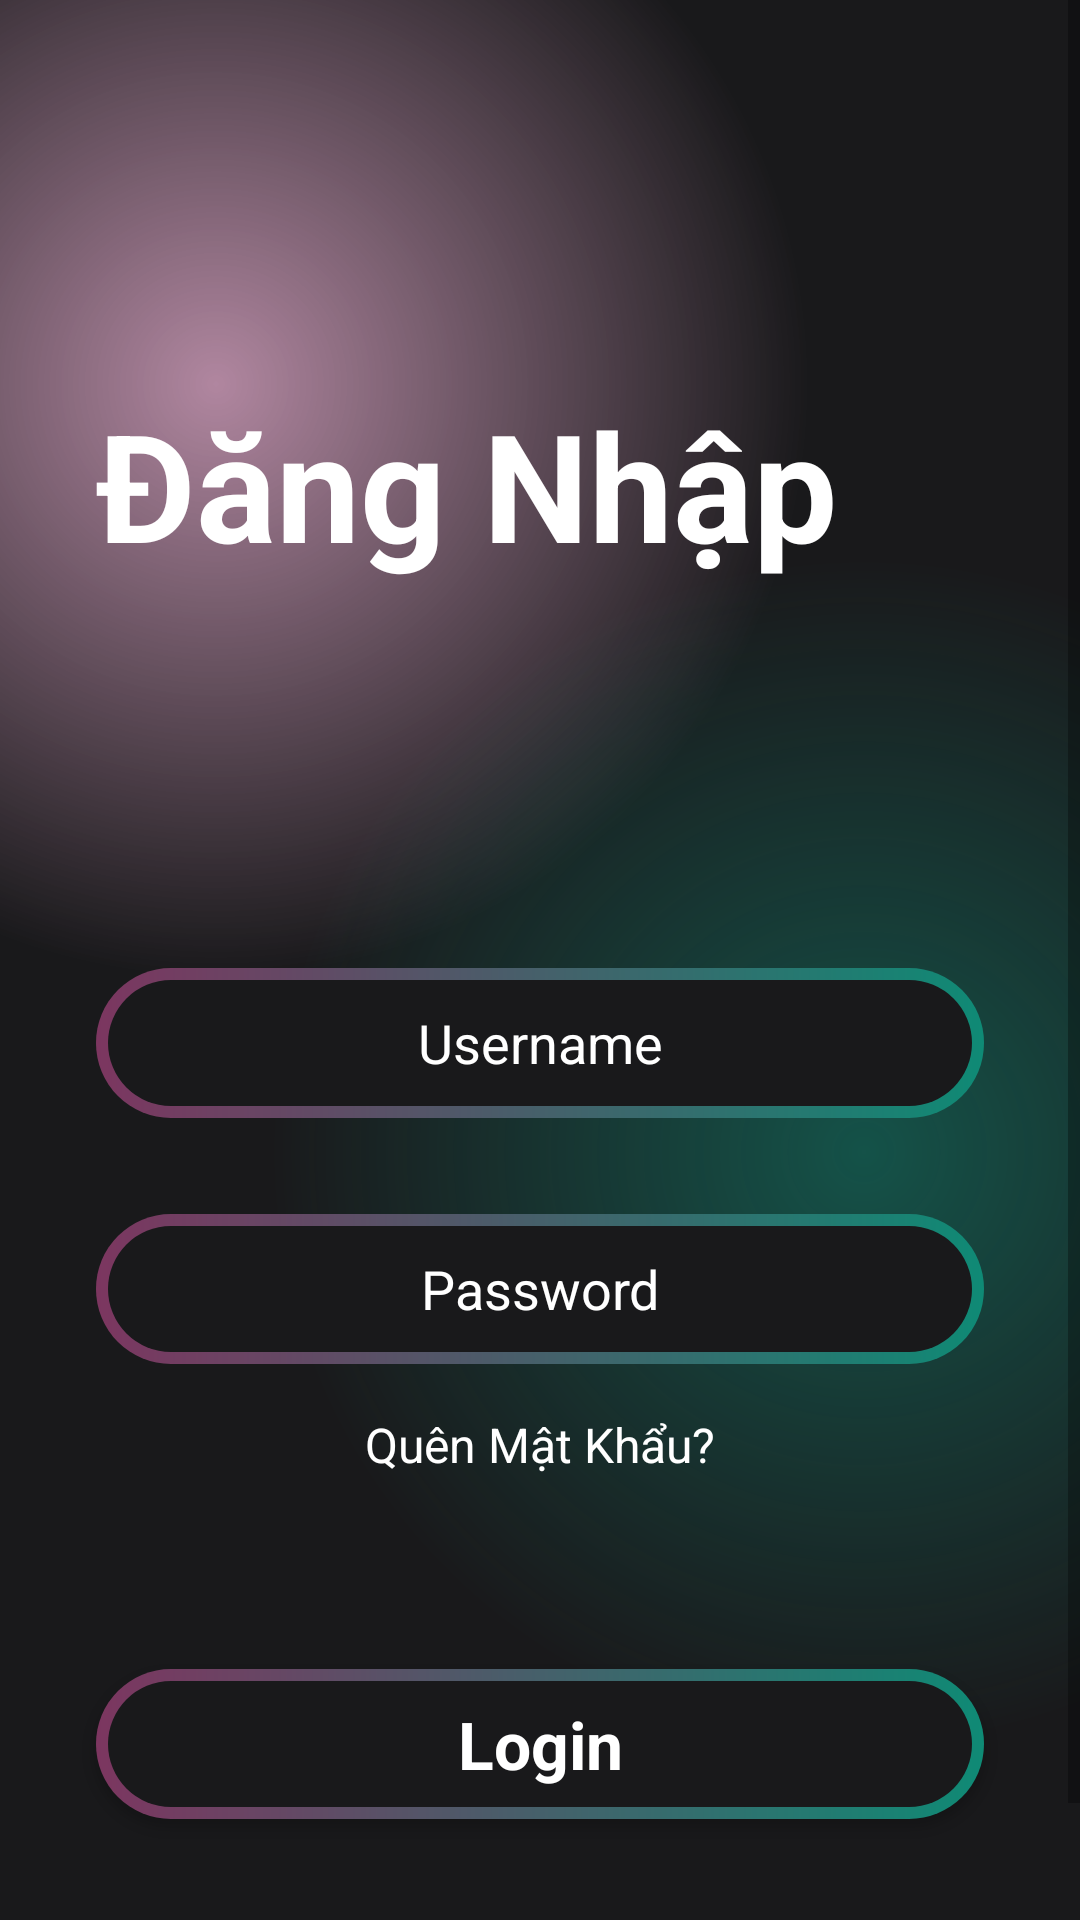

Reconstruct the res/layout file that produces this screen, plus the resources it refers to.
<!-- AndroidManifest.xml: application theme Theme.Manga -->
<!-- res/layout/activity_login.xml -->
<?xml version="1.0" encoding="utf-8"?>
<androidx.constraintlayout.widget.ConstraintLayout xmlns:android="http://schemas.android.com/apk/res/android"
    xmlns:app="http://schemas.android.com/apk/res-auto"
    xmlns:tools="http://schemas.android.com/tools"
    android:id="@+id/main"
    android:layout_width="match_parent"
    android:layout_height="match_parent"
    android:background="@color/main_background"
    tools:context=".LoginActivity">

    <ScrollView
        android:layout_width="match_parent"
        android:layout_height="match_parent"
        android:background="@drawable/gradient_color_background"
        app:layout_constraintBottom_toBottomOf="parent"
        app:layout_constraintEnd_toEndOf="parent"
        app:layout_constraintStart_toStartOf="parent"
        app:layout_constraintTop_toTopOf="parent">

        <LinearLayout
            android:layout_width="match_parent"
            android:layout_height="wrap_content"
            android:orientation="vertical" >

            <TextView
                android:id="@+id/textView3"
                android:layout_width="match_parent"
                android:layout_height="wrap_content"
                android:text="Đăng Nhập"
                android:textColor="@color/white"
                android:layout_marginStart="32dp"
                android:layout_marginTop="128dp"
                android:textSize="50sp"
                android:textStyle="bold"/>

            <EditText
                android:id="@+id/editTextText"
                android:layout_width="match_parent"
                android:layout_height="50dp"
                android:layout_marginTop="128dp"
                android:layout_marginBottom="16dp"
                android:layout_marginStart="32dp"
                android:layout_marginEnd="32dp"
                android:hint="Username"
                android:textAlignment="center"
                android:ems="10"
                android:inputType="text"
                android:textColor="@color/white"
                android:textColorHint="@color/white"
                android:background="@drawable/btn_background"
                 />

            <EditText
                android:id="@+id/editTextPassword"
                android:layout_width="match_parent"
                android:layout_height="50dp"
                android:layout_marginStart="32dp"
                android:layout_marginTop="16dp"
                android:layout_marginEnd="32dp"
                android:layout_marginBottom="16dp"
                android:background="@drawable/btn_background"
                android:ems="10"
                android:hint="Password"
                android:inputType="textPassword"
                android:textAlignment="center"
                android:textColor="@color/white"
                android:textColorHint="@color/white" />

            <TextView
                android:id="@+id/textView4"
                android:layout_width="match_parent"
                android:layout_height="wrap_content"
                android:text="Quên Mật Khẩu?"
                android:textColor="@color/white"
                android:textAlignment="center"
                android:textSize="16sp"/>

            <androidx.appcompat.widget.AppCompatButton
                android:id="@+id/button2"
                style="@android:style/Widget.Button"
                android:background="@drawable/btn_background"
                android:layout_marginTop="64dp"
                android:layout_marginStart="32dp"
                android:layout_marginEnd="32dp"
                android:layout_width="match_parent"
                android:layout_height="50dp"
                android:text="Login"
                android:textSize="22sp"
                android:textStyle="bold"
                android:textColor="@color/white"/>

            <TextView
                android:id="@+id/textView6"
                android:layout_width="match_parent"
                android:layout_height="wrap_content"
                android:text="Không có tài khoản?"
                android:textAlignment="center"
                android:layout_marginTop="32dp"
                android:textColor="@color/white"
                android:textSize="16sp" />

            <TextView
                android:id="@+id/textView5"
                android:layout_width="match_parent"
                android:layout_height="wrap_content"
                android:text="Đăng ký ngay"
                android:textAlignment="center"
                android:textColor="@color/white"
                android:textSize="16sp" />
        </LinearLayout>
    </ScrollView>
</androidx.constraintlayout.widget.ConstraintLayout>
<!-- resources referenced by this layout -->
<resources>
  <!-- drawable btn_background (drawable) -->
  <?xml version="1.0" encoding="utf-8"?>
  <layer-list xmlns:android="http://schemas.android.com/apk/res/android">
  <item>
      <shape android:shape="rectangle">
          <corners android:radius="50dp"/>
          <gradient android:startColor="#7c3660"
              android:endColor="#0f8a75"
              android:type="linear"
              android:angle="360"/>
              <size
                  android:width="24dp"
                  android:height="24dp"/>
      </shape>
  </item>
      <item android:top="4dp" android:bottom="4dp" android:left="4dp" android:right="4dp">
          <shape android:shape="rectangle">
              <corners android:radius="50dp"/>
              <solid android:color="#19191b"/>
          </shape>
  
      </item>
  </layer-list>
  <!-- drawable gradient_color_background (drawable) -->
  <?xml version="1.0" encoding="utf-8"?>
  <layer-list xmlns:android="http://schemas.android.com/apk/res/android">
  <item>
      <shape>
          <gradient android:startColor="#997c3660"
              android:centerColor="#19191b"
              android:endColor="#19191b"
              android:type="radial"
              android:gradientRadius="110%p"
              android:centerX="0.2"
              android:centerY="" />
      </shape>
  </item>
      <item>
          <shape>
              <gradient android:startColor="#800f8a75"
                  android:centerColor="@android:color/transparent"
                  android:endColor="@android:color/transparent"
                  android:gradientRadius="110%p"
                  android:centerY="0.6"
                  android:centerX="0.8"
                  android:type="radial"/>
          </shape>
      </item>
  </layer-list>
  <style name="Theme.Manga" parent="Base.Theme.Manga" />
  <style name="Base.Theme.Manga" parent="Theme.MaterialComponents.DayNight.NoActionBar">
          
          
      </style>
  <!-- not gathered from this repository: default colours our renderer supplied (Android Studio template values) -->
  <color name="white">#FFFFFFFF</color>
</resources>
